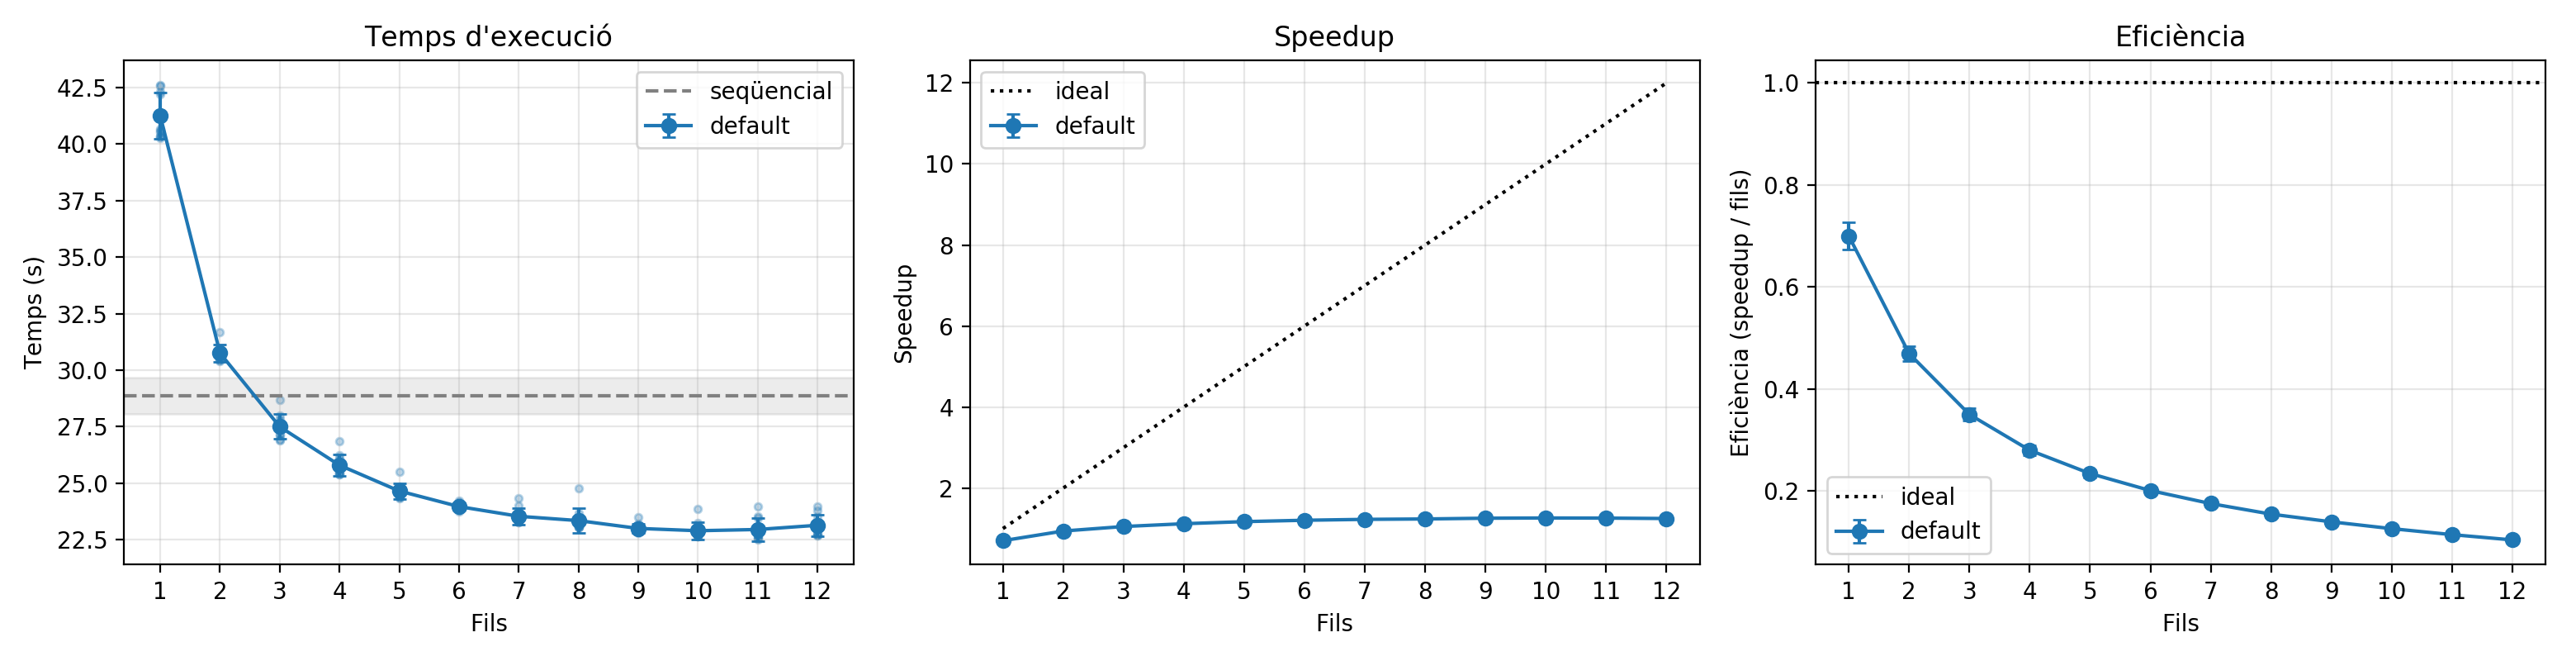

Data behind this chart, as committed beside it:
label, threads, n, mean_s, std_s, median_s, speedup, speedup_err, efficiency
default, 1, 10, 41.24, 1.021, 40.63, 0.6999, 0.02614, 0.6999
default, 2, 10, 30.75, 0.3693, 30.7, 0.9388, 0.02856, 0.4694
default, 3, 10, 27.5, 0.5478, 27.45, 1.05, 0.03604, 0.35
default, 4, 10, 25.79, 0.4769, 25.67, 1.119, 0.0375, 0.2798
default, 5, 10, 24.65, 0.3529, 24.56, 1.171, 0.03677, 0.2342
default, 6, 10, 23.97, 0.1504, 23.95, 1.205, 0.0345, 0.2008
default, 7, 10, 23.54, 0.3576, 23.38, 1.227, 0.03902, 0.1752
default, 8, 10, 23.34, 0.5349, 23.14, 1.237, 0.04469, 0.1546
default, 9, 10, 23, 0.2065, 22.94, 1.255, 0.03685, 0.1395
default, 10, 10, 22.9, 0.3787, 22.76, 1.261, 0.04095, 0.1261
default, 11, 10, 22.95, 0.5075, 22.71, 1.258, 0.04483, 0.1144
default, 12, 10, 23.14, 0.4711, 23.07, 1.248, 0.04315, 0.104
